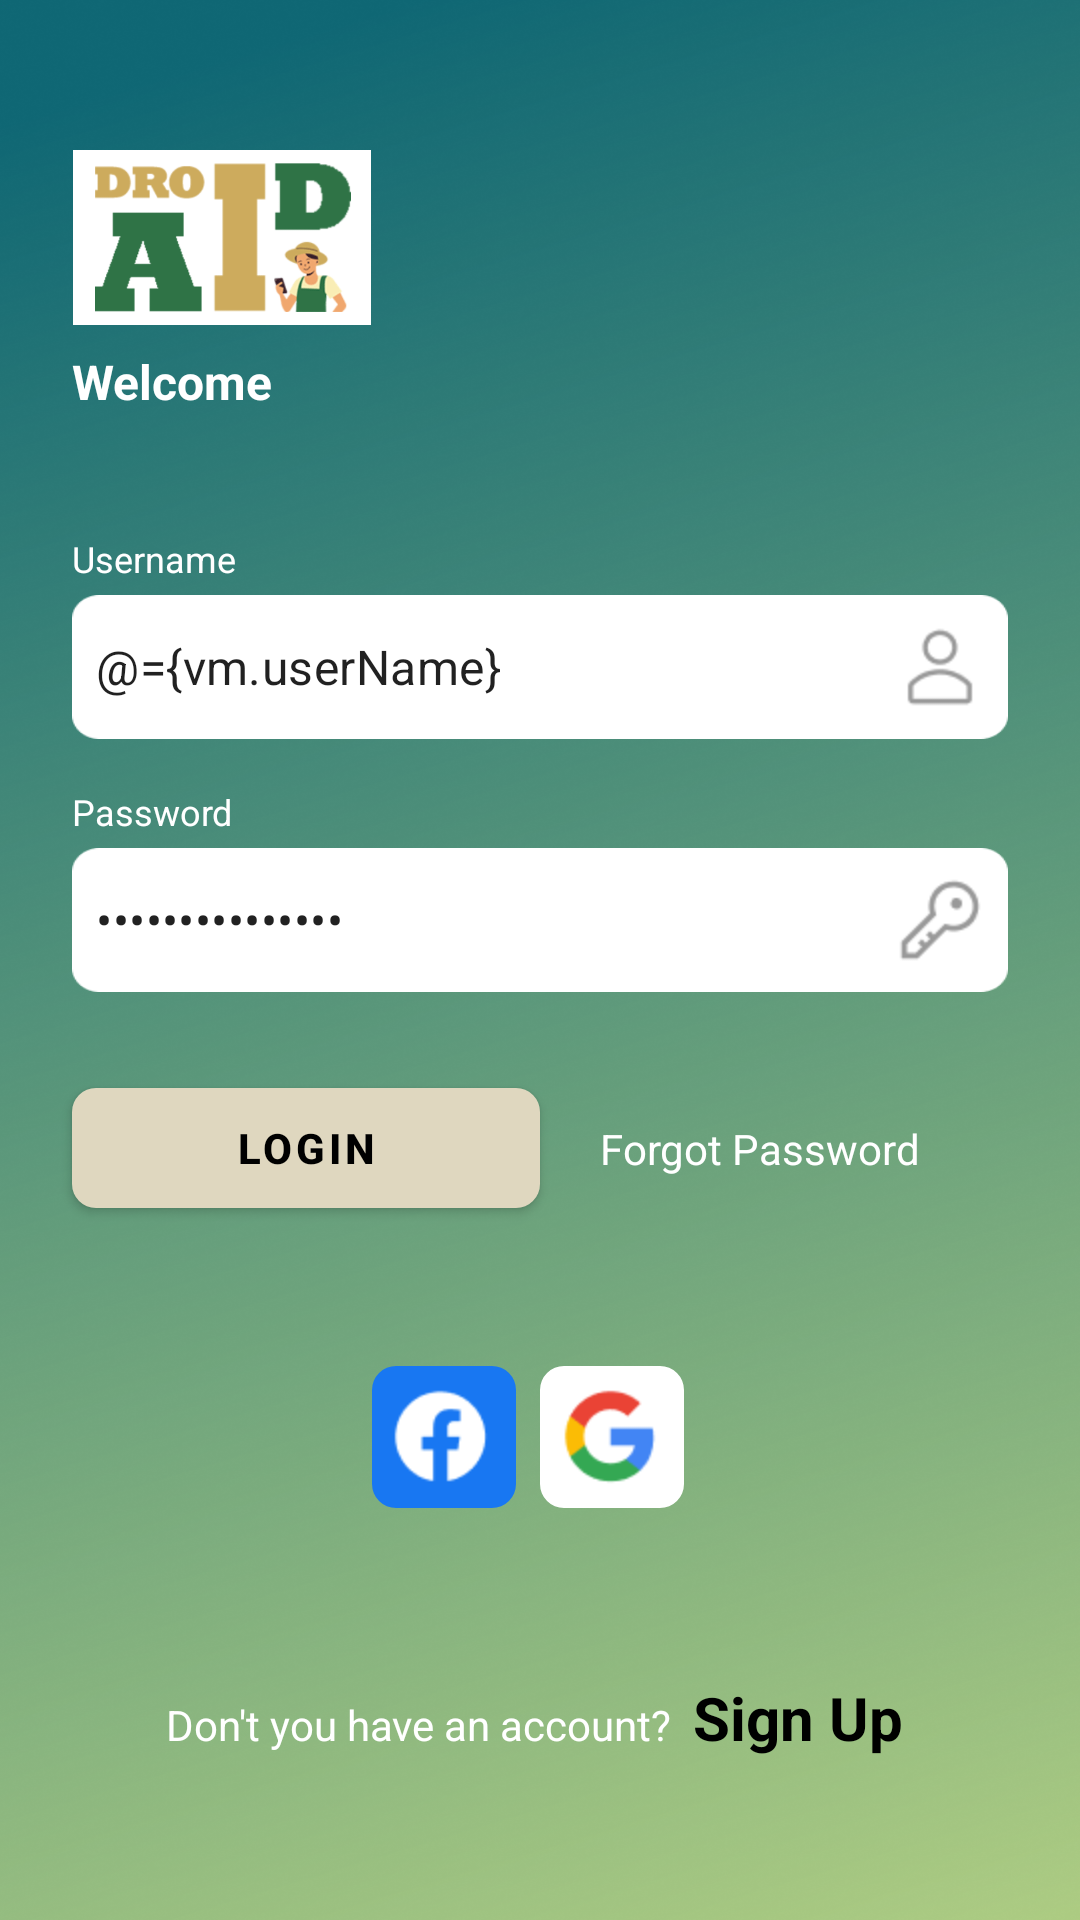

The Android layout XML behind this screen, and the referenced resources:
<!-- AndroidManifest.xml: application theme Theme.DroidAI -->
<!-- res/layout/fragment_login.xml -->
<?xml version="1.0" encoding="utf-8"?>
<layout xmlns:android="http://schemas.android.com/apk/res/android"
    xmlns:app="http://schemas.android.com/apk/res-auto">

    <data>

        <variable
            name="vm"
            type="lnbti.gtp01.droidai.ui.signin.LoginViewModel" />
    </data>

    <androidx.constraintlayout.widget.ConstraintLayout
        android:layout_width="match_parent"
        android:layout_height="match_parent"
        android:background="@mipmap/image_background"
        android:fitsSystemWindows="true">

        <ImageView
            android:id="@+id/logo"
            android:layout_width="100dp"
            android:layout_height="wrap_content"
            android:layout_marginStart="@dimen/page_padding"
            android:layout_marginTop="@dimen/landingPageLogoTopMargin"
            android:adjustViewBounds="true"
            android:importantForAccessibility="no"
            android:src="@mipmap/logo"
            app:layout_constraintStart_toStartOf="parent"
            app:layout_constraintTop_toTopOf="parent" />

        <TextView
            android:id="@+id/welcomeLogo"
            style="@style/landingPageSubTitleStyle"
            android:layout_width="wrap_content"
            android:layout_height="wrap_content"
            android:layout_marginStart="@dimen/page_padding"
            android:layout_marginTop="@dimen/sub_title_margin_top"
            android:text="@string/loginpagesubheader"
            app:layout_constraintStart_toStartOf="parent"
            app:layout_constraintTop_toBottomOf="@id/logo" />

        <LinearLayout
            android:id="@+id/inputSection"
            android:layout_width="match_parent"
            android:layout_height="wrap_content"
            android:layout_marginStart="@dimen/page_padding"
            android:layout_marginTop="@dimen/content_margin"
            android:layout_marginEnd="@dimen/page_padding"
            android:orientation="vertical"
            app:layout_constraintTop_toBottomOf="@id/welcomeLogo">

            <TextView
                style="@style/labelTextStyle"
                android:layout_width="match_parent"
                android:layout_height="wrap_content"
                android:layout_marginTop="24dp"
                android:text="@string/username" />

            <com.google.android.material.textfield.TextInputLayout
                android:id="@+id/tilUsername"
                style="@style/inputTextStyle"
                android:layout_width="match_parent"
                android:layout_height="@dimen/edittext_height"
                app:layout_constraintEnd_toEndOf="parent"
                app:layout_constraintStart_toStartOf="parent"
                app:layout_constraintTop_toTopOf="parent">

                <com.google.android.material.textfield.TextInputEditText
                    android:id="@+id/etUsername"
                    android:layout_width="match_parent"
                    android:layout_height="wrap_content"
                    android:background="@drawable/custom_edittext_background"
                    android:drawableEnd="@mipmap/username_icon"
                    android:inputType="text"
                    android:padding="@dimen/edittext_padding"
                    android:text="@={vm.userName}" />

            </com.google.android.material.textfield.TextInputLayout>

            <TextView
                style="@style/labelTextStyle"
                android:layout_width="match_parent"
                android:layout_height="wrap_content"
                android:layout_marginTop="@dimen/content_margin"
                android:text="@string/password" />

            <com.google.android.material.textfield.TextInputLayout
                android:id="@+id/tilPassword"
                style="@style/inputTextStyle"
                android:layout_width="match_parent"
                android:layout_height="@dimen/edittext_height"
                app:layout_constraintEnd_toEndOf="parent"
                app:layout_constraintStart_toStartOf="parent"
                app:layout_constraintTop_toTopOf="parent">

                <com.google.android.material.textfield.TextInputEditText
                    android:id="@+id/etPassword"
                    android:layout_width="match_parent"
                    android:layout_height="wrap_content"
                    android:background="@drawable/custom_edittext_background"
                    android:drawableEnd="@mipmap/ic_password"
                    android:inputType="textPassword"
                    android:maxLines="1"
                    android:padding="@dimen/edittext_padding"
                    android:text="@={vm.password}" />

            </com.google.android.material.textfield.TextInputLayout>


        </LinearLayout>

        <LinearLayout
            android:id="@+id/linearLayout2"
            android:layout_width="wrap_content"
            android:layout_height="wrap_content"
            android:layout_marginBottom="@dimen/signUpButtonBottomMargin"
            app:layout_constraintBottom_toBottomOf="parent"
            app:layout_constraintEnd_toEndOf="parent"
            app:layout_constraintStart_toStartOf="parent">

            <TextView
                android:id="@+id/textViewDontHaveAccount"
                android:layout_width="wrap_content"
                android:layout_height="wrap_content"
                android:text="@string/dontyouhaveaccount"
                android:textColor="@color/white"
                app:layout_constraintBottom_toTopOf="@+id/textView"
                app:layout_constraintEnd_toStartOf="@+id/guideline" />

            <TextView
                android:id="@+id/textViewSignUp"
                android:layout_width="wrap_content"
                android:layout_height="wrap_content"
                android:background="@drawable/link_button_background"
                android:padding="@dimen/linkButtonPadding"
                android:text="@string/signup"
                android:textColor="@color/black"
                android:textSize="20sp"
                android:textStyle="bold"
                app:layout_constraintStart_toEndOf="@+id/textViewDontHaveAccount"
                app:layout_constraintTop_toTopOf="@+id/textViewDontHaveAccount" />

        </LinearLayout>

        <Button
            android:id="@+id/button"
            style="@style/brownButtonStyle"
            android:layout_width="0dp"
            android:layout_height="@dimen/buttonHeight"
            android:layout_marginStart="@dimen/page_padding"
            android:layout_marginTop="32dp"
            android:background="@drawable/brown_button_background"
            android:text="@string/login"
            app:layout_constraintEnd_toStartOf="@+id/guideline"
            app:layout_constraintStart_toStartOf="parent"
            app:layout_constraintTop_toBottomOf="@+id/inputSection" />

        <TextView
            android:id="@+id/textView5"
            android:layout_width="wrap_content"
            android:layout_height="wrap_content"
            android:layout_marginStart="16dp"
            android:background="@drawable/link_button_background"
            android:padding="@dimen/linkButtonPadding"
            android:text="@string/forgot_password"
            android:textColor="@color/white"
            app:layout_constraintBottom_toBottomOf="@+id/button"
            app:layout_constraintStart_toEndOf="@+id/button"
            app:layout_constraintTop_toTopOf="@+id/button" />


        <androidx.constraintlayout.widget.Guideline
            android:id="@+id/guideline"
            android:layout_width="wrap_content"
            android:layout_height="wrap_content"
            android:orientation="vertical"
            app:layout_constraintGuide_percent="0.5" />

        <com.google.android.material.imageview.ShapeableImageView
            android:id="@+id/facebookButton"
            android:layout_width="@dimen/actionBarButtonSize"
            android:layout_height="wrap_content"
            android:layout_marginEnd="8dp"
            android:adjustViewBounds="true"
            android:scaleType="center"
            android:src="@mipmap/facebook_icon"
            app:layout_constraintBottom_toTopOf="@+id/linearLayout2"
            app:layout_constraintEnd_toStartOf="@+id/guideline"
            app:layout_constraintTop_toBottomOf="@+id/button"
            app:shapeAppearanceOverlay="@style/roundedImageView" />

        <com.google.android.material.imageview.ShapeableImageView
            android:id="@+id/googleButton"
            android:layout_width="@dimen/actionBarButtonSize"
            android:layout_height="wrap_content"
            android:layout_marginStart="8dp"
            android:adjustViewBounds="true"
            android:scaleType="center"
            android:src="@mipmap/google_icon"
            app:layout_constraintBottom_toTopOf="@+id/linearLayout2"
            app:layout_constraintStart_toEndOf="@+id/facebookButton"
            app:layout_constraintTop_toBottomOf="@+id/button"
            app:shapeAppearanceOverlay="@style/roundedImageView" />


    </androidx.constraintlayout.widget.ConstraintLayout>
</layout>
<!-- resources referenced by this layout -->
<resources>
  <color name="black">#000000</color>
  <color name="white">#FFFFFF</color>
  <dimen name="actionBarButtonSize">48dp</dimen>
  <dimen name="buttonHeight">40dp</dimen>
  <dimen name="content_margin">16dp</dimen>
  <dimen name="edittext_height">48dp</dimen>
  <dimen name="edittext_padding">8dp</dimen>
  <dimen name="landingPageLogoTopMargin">50dp</dimen>
  <dimen name="linkButtonPadding">4dp</dimen>
  <dimen name="page_padding">24dp</dimen>
  <dimen name="signUpButtonBottomMargin">50dp</dimen>
  <dimen name="sub_title_margin_top">8dp</dimen>
  <!-- drawable brown_button_background (drawable) -->
  <selector xmlns:android="http://schemas.android.com/apk/res/android">
      
      <item android:drawable="@drawable/button_pressed" android:state_pressed="true" />
      
      <item android:drawable="@drawable/brown_button_default" />
  </selector>
  <!-- drawable custom_edittext_background (drawable) -->
  <layer-list xmlns:android="http://schemas.android.com/apk/res/android">
  
      
      <item android:drawable="@android:color/transparent"/>
  
      
      <item android:drawable="@mipmap/edittext_bg"/>
  
  </layer-list>
  <!-- drawable link_button_background (drawable) -->
  <selector xmlns:android="http://schemas.android.com/apk/res/android">
      
      <item android:drawable="@drawable/button_pressed" android:state_pressed="true" />
      
      <item android:drawable="@drawable/link_button_default" />
  </selector>
  <string name="dontyouhaveaccount">"Don't you have an account? "</string>
  <string name="forgot_password">Forgot Password</string>
  <string name="login">Login</string>
  <string name="loginpagesubheader">Welcome</string>
  <string name="password">Password</string>
  <string name="signup">Sign Up</string>
  <string name="username">Username</string>
  <style name="brownButtonStyle" parent="TextAppearance.MaterialComponents.Button">
          <item name="android:textColor">@color/black</item>
          <item name="android:textSize">14sp</item>
          <item name="android:textStyle">bold</item>
          <item name="backgroundTint">@null</item>
      </style>
  <style name="labelTextStyle" parent="Widget.AppCompat.TextView">
          <item name="android:textColor">@color/white</item>
          <item name="android:textSize">12sp</item>
      </style>
  <style name="landingPageSubTitleStyle" parent="Widget.AppCompat.TextView">
          <item name="android:textColor">@color/white</item>
          <item name="android:textStyle">bold</item>
          <item name="android:textSize">16sp</item>
      </style>
  <style name="roundedImageView">
          <item name="cornerSize">8dp</item> 
      </style>
  <style name="Theme.DroidAI" parent="Theme.MaterialComponents.Light.NoActionBar">
          <item name="android:windowTranslucentStatus">true</item>
      </style>
  <!-- drawable button_pressed (drawable) -->
  <?xml version="1.0" encoding="utf-8"?>
  <shape xmlns:android="http://schemas.android.com/apk/res/android">
      <solid android:color="#373234" /> 
      <corners android:radius="8dp" /> 
  </shape>
  <!-- drawable brown_button_default (drawable) -->
  <shape xmlns:android="http://schemas.android.com/apk/res/android">
      <solid android:color="#DFD7BF" /> 
      <corners android:radius="8dp" /> 
  </shape>
  <!-- drawable link_button_default (drawable) -->
  <shape xmlns:android="http://schemas.android.com/apk/res/android">
      <solid android:color="@android:color/transparent" /> 
      <corners android:radius="8dp" /> 
  </shape>
  <dimen name="edittext_border_radius">16dp</dimen>
  <color name="grey">#C8C7C5</color>
  <dimen name="edittext_border_width">1dp</dimen>
</resources>
